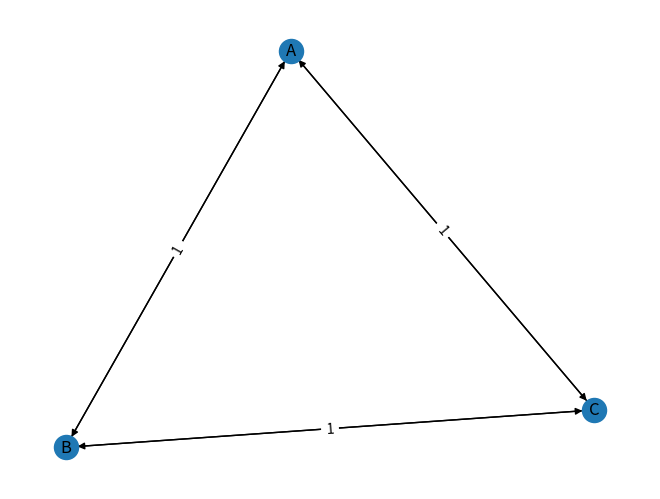

Write the Python code that produced this figure.
'''
[2023] Nikolay Efanov
odg_tools module
Tools for manipulation with order-dependency graphs (ODG), which are frequently used in compiler phase-ordering task for subsequences of optimizing passes construction
'''
import networkx as nx
import matplotlib.pyplot as plt
from enum import Enum


class ODGMakingMode(Enum):
    FULLYCONNECTED = 0
    STOPLIST = 1
    ALLOWLIST = 2
    FROMPATHS = 3


class ODG:
    def __init__(self, fullseq, mode=ODGMakingMode.FULLYCONNECTED):
        print(sorted(nx.complete_graph(len(fullseq), nx.DiGraph())))
        if mode == ODGMakingMode.FULLYCONNECTED:
            self.G = nx.complete_graph(len(fullseq), nx.DiGraph())
            for n in self.G.nodes:
                self.G.nodes[n].update({'passname': fullseq[n]})
            nx.set_edge_attributes(self.G, 1, 'weight')
        elif mode == ODGMakingMode.STOPLIST:
            pass
        elif mode == ODGMakingMode.ALLOWLIST:
            pass
        elif mode == ODGMakingMode.FROMPATHS:
            pass
        else:
            print("Unknown graph making mode")

    def plot(self):
        pos = nx.spring_layout(self.G)
        nx.draw(self.G, pos)
        node_labels = nx.get_node_attributes(self.G, 'passname')
        nx.draw_networkx_labels(self.G, pos, labels=node_labels)
        edge_labels = nx.get_edge_attributes(self.G, 'weight')
        nx.draw_networkx_edge_labels(self.G, pos, edge_labels)
        plt.show()

        
if __name__ == '__main__':
    odg = ODG(['A', 'B', 'C'])
    odg.plot()
    print(odg.G.edges(data=True))
